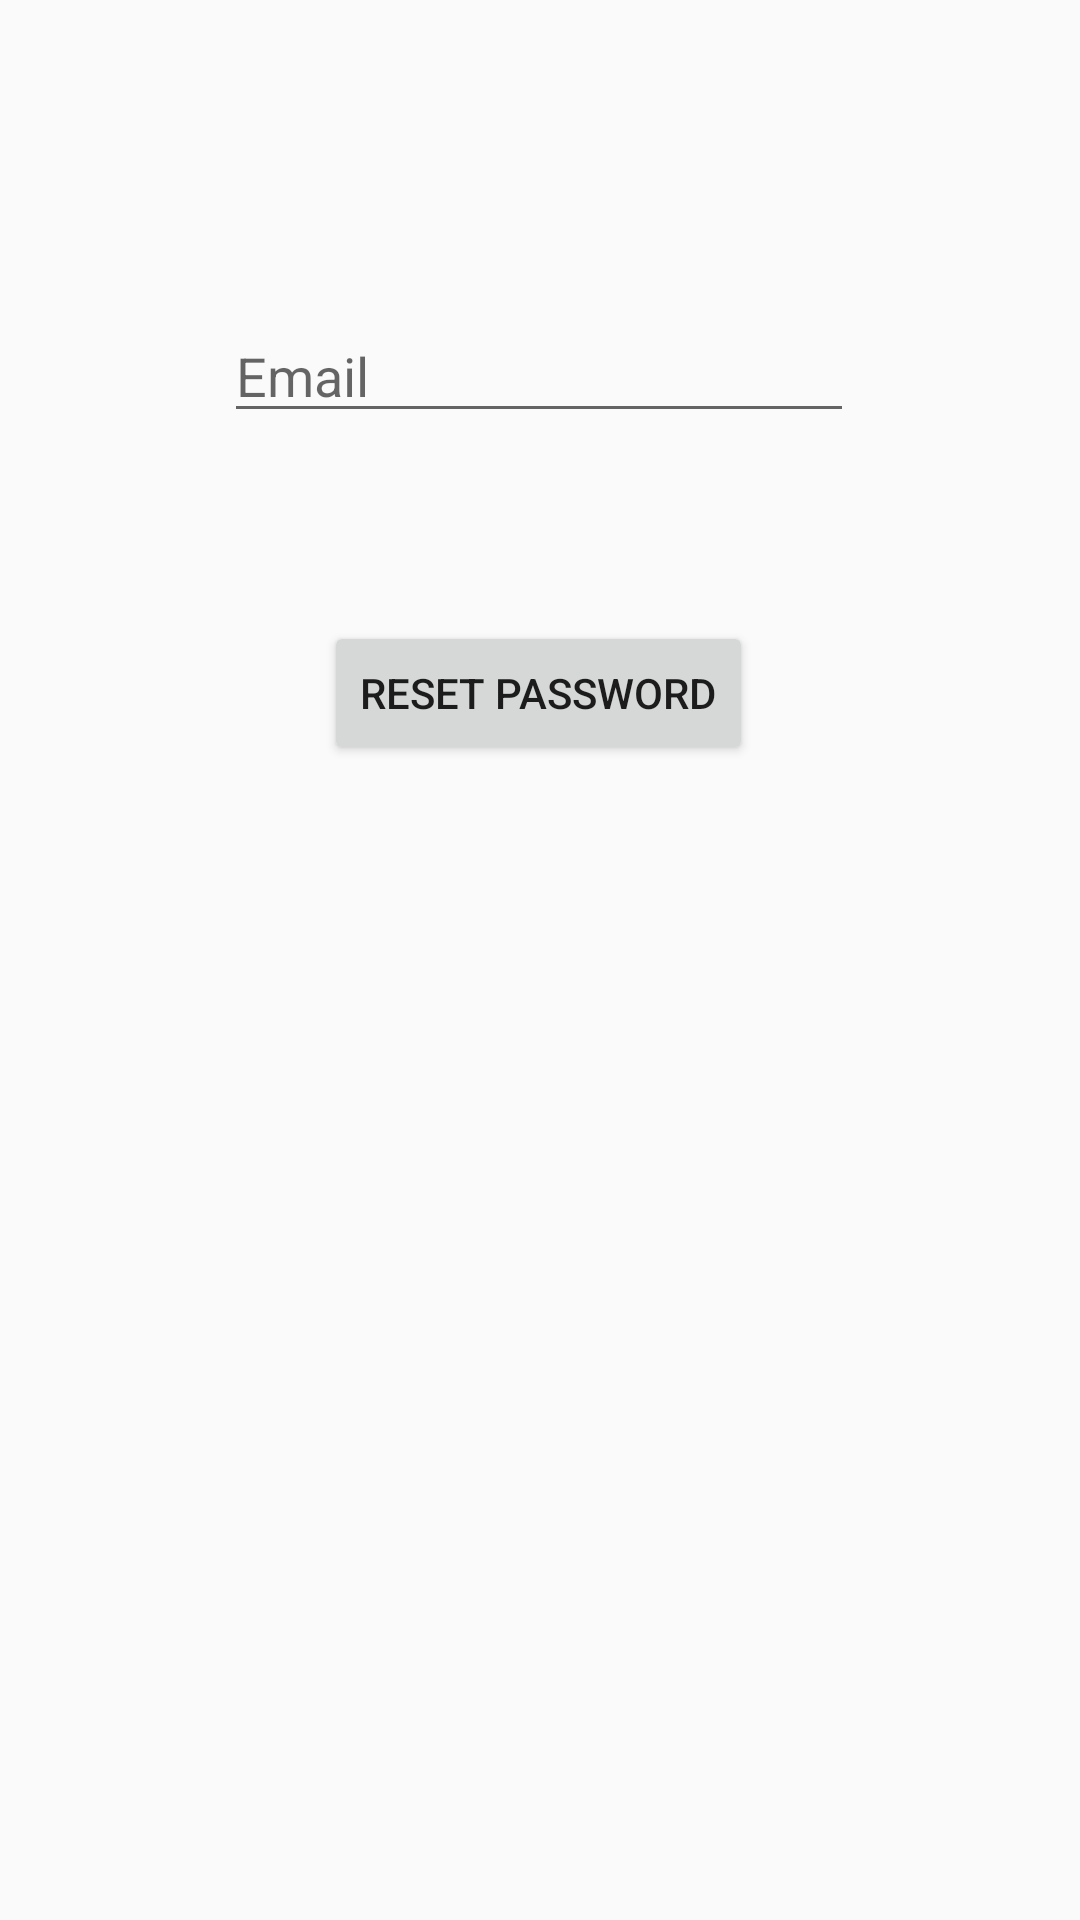

Layout XML and referenced resources for this Android screen:
<!-- AndroidManifest.xml: application theme AppTheme -->
<!-- res/layout/activity_password2.xml -->
<?xml version="1.0" encoding="utf-8"?>
<androidx.constraintlayout.widget.ConstraintLayout xmlns:android="http://schemas.android.com/apk/res/android"
    xmlns:app="http://schemas.android.com/apk/res-auto"
    xmlns:tools="http://schemas.android.com/tools"
    android:layout_width="match_parent"
    android:layout_height="match_parent"
    tools:context=".PasswordActivity">

    <EditText
        android:id="@+id/etPasswordEmail"
        android:layout_width="wrap_content"
        android:layout_height="wrap_content"
        android:ems="10"
        android:hint="@string/email"
        android:inputType="textEmailAddress"
        app:layout_constraintBottom_toBottomOf="parent"
        app:layout_constraintEnd_toEndOf="parent"
        app:layout_constraintHorizontal_bias="0.497"
        app:layout_constraintStart_toStartOf="parent"
        app:layout_constraintTop_toTopOf="parent"
        app:layout_constraintVertical_bias="0.172"
        android:autofillHints="" />

    <Button
        android:id="@+id/btnPasswordReset"
        android:layout_width="wrap_content"
        android:layout_height="wrap_content"
        android:text="@string/reset_password"
        app:layout_constraintBottom_toBottomOf="parent"
        app:layout_constraintEnd_toEndOf="parent"
        app:layout_constraintHorizontal_bias="0.498"
        app:layout_constraintStart_toStartOf="parent"
        app:layout_constraintTop_toBottomOf="@+id/etPasswordEmail"
        app:layout_constraintVertical_bias="0.14" />
</androidx.constraintlayout.widget.ConstraintLayout>
<!-- resources referenced by this layout -->
<resources>
  <string name="email">Email</string>
  <string name="reset_password">Reset Password</string>
  <style name="AppTheme" parent="Theme.AppCompat.Light.DarkActionBar">
          
          <item name="colorPrimary">@color/colorPrimary</item>
          <item name="colorPrimaryDark">@color/colorPrimaryDark</item>
          <item name="colorAccent">@color/colorAccent</item>
      </style>
  <!-- not gathered from this repository: default colours our renderer supplied (Android Studio template values) -->
  <color name="colorPrimary">#FF6200EE</color>
  <color name="colorPrimaryDark">#FF3700B3</color>
  <color name="colorAccent">#FF03DAC5</color>
</resources>
